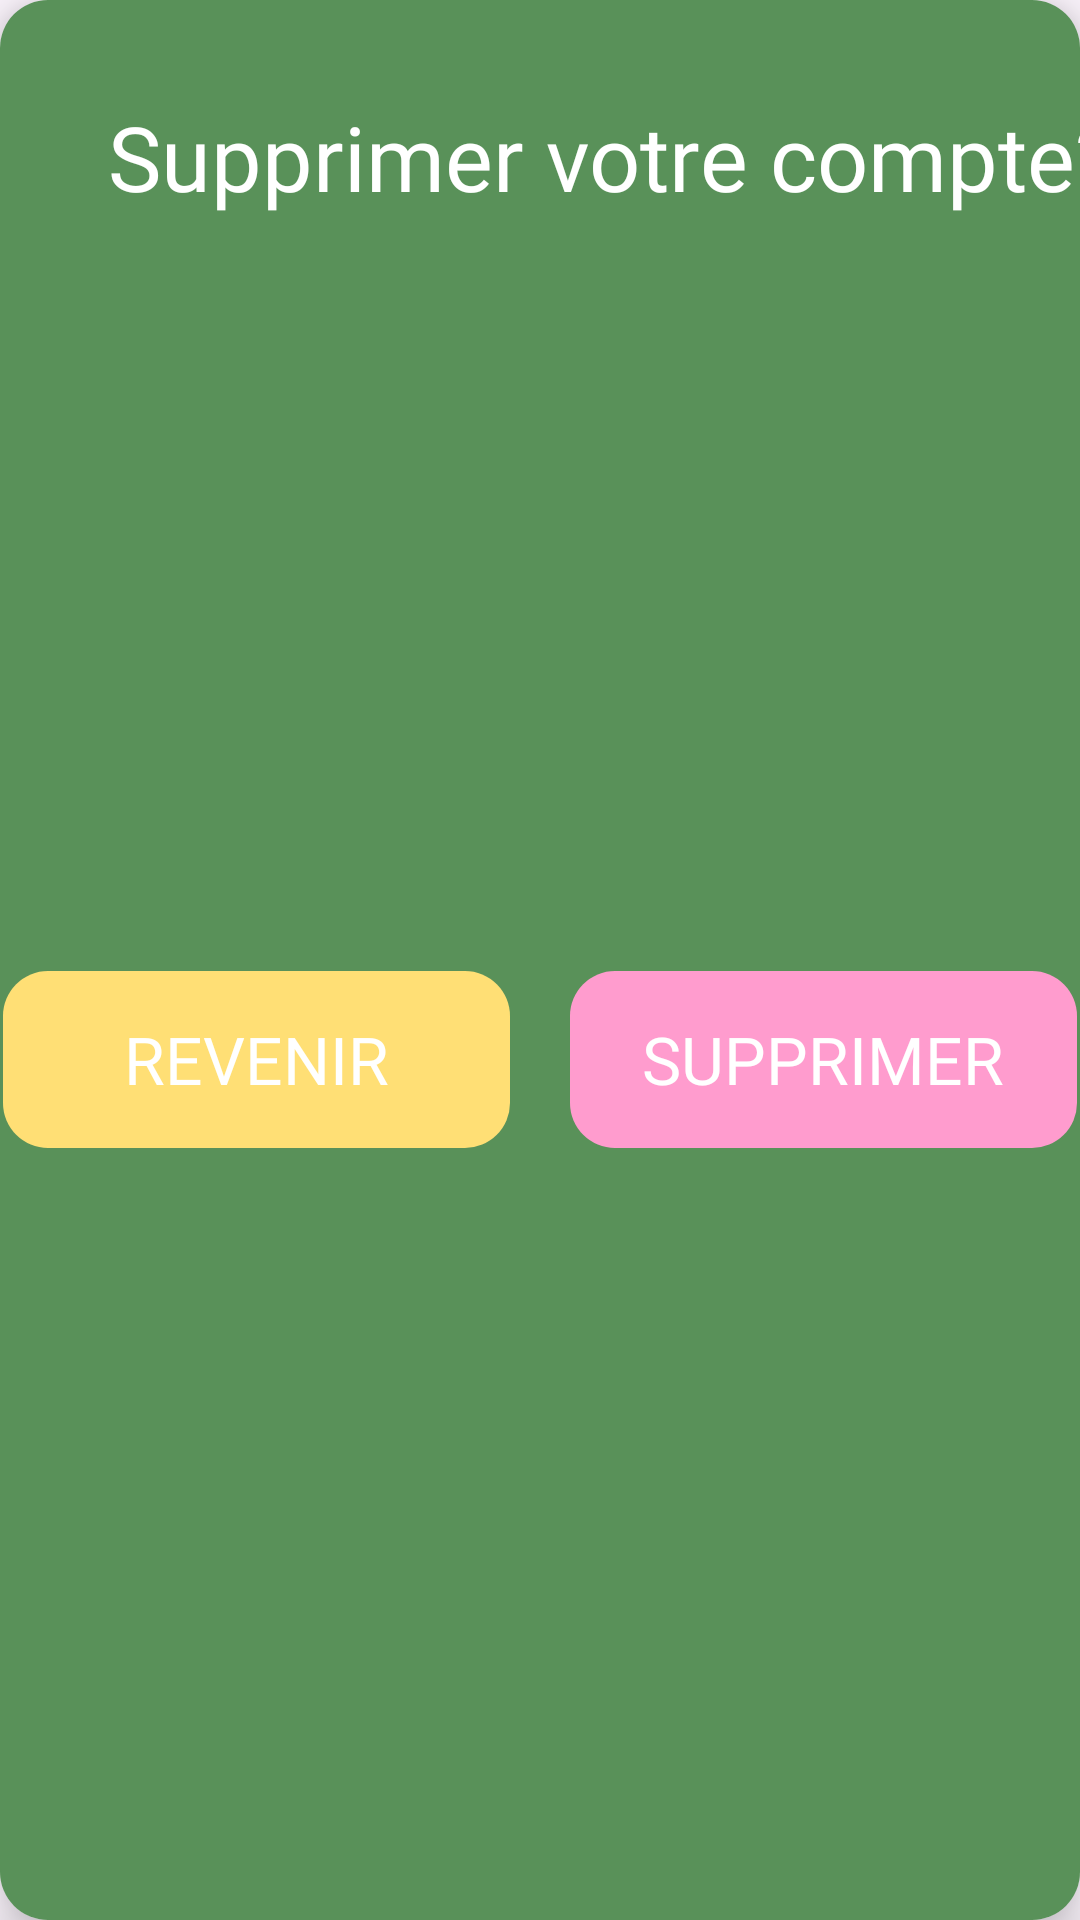

This screen was rendered from an Android layout file. Write that file and the resources it references.
<!-- AndroidManifest.xml: application theme Theme.ApplicationSQAK -->
<!-- res/layout/pop_up_supprimer.xml -->
<?xml version="1.0" encoding="utf-8"?>
<androidx.cardview.widget.CardView xmlns:android="http://schemas.android.com/apk/res/android"
    xmlns:app="http://schemas.android.com/apk/res-auto"
    xmlns:tools="http://schemas.android.com/tools"
    android:layout_width="match_parent"
    android:layout_height="wrap_content"
    android:background="@color/textsurbg"
    app:cardCornerRadius="16dp"
    app:cardElevation="10dp">

    <androidx.constraintlayout.widget.ConstraintLayout
        android:layout_width="match_parent"
        android:layout_height="match_parent"
        android:background="@color/textsurbg">

        <TextView
            android:id="@+id/textView2"
            android:layout_width="408dp"
            android:layout_height="65dp"
            android:layout_marginTop="32dp"
            android:fontFamily="@font/inter"
            android:text="Supprimer votre compte?"
            android:textAlignment="center"
            android:textColor="@color/textbtn"
            android:textSize="30sp"
            app:layout_constraintEnd_toEndOf="parent"
            app:layout_constraintHorizontal_bias="0.0"
            app:layout_constraintStart_toStartOf="parent"
            app:layout_constraintTop_toTopOf="parent" />

        <LinearLayout
            android:layout_width="358dp"
            android:layout_height="59dp"
            android:layout_marginTop="1dp"
            android:layout_marginBottom="32dp"
            android:orientation="horizontal"
            app:layout_constraintBottom_toBottomOf="parent"
            app:layout_constraintEnd_toEndOf="parent"
            app:layout_constraintStart_toStartOf="parent"
            app:layout_constraintTop_toBottomOf="@+id/textView2">

            <androidx.appcompat.widget.AppCompatButton
                android:id="@+id/btnRevenirPop"
                android:layout_width="0dp"
                android:layout_height="match_parent"
                android:layout_marginEnd="10dp"
                android:layout_weight="0.5"
                android:background="@drawable/rounded_button"
                android:backgroundTint="@color/accent3"
                android:fontFamily="@font/inter_bold"
                android:padding="12dp"
                android:text="Revenir"
                android:textColor="@color/textbtn"
                android:textSize="22sp"
                app:strokeColor="@color/textbtn">

            </androidx.appcompat.widget.AppCompatButton>

            <Space
                android:layout_width="10dp"
                android:layout_height="match_parent" />

            <androidx.appcompat.widget.AppCompatButton
                android:id="@+id/btnSupprimerPop"
                android:layout_width="0dp"
                android:layout_height="match_parent"
                android:layout_weight="0.5"
                android:background="@drawable/rounded_button"
                android:backgroundTint="@color/accent2"
                android:fontFamily="@font/inter_bold"
                android:padding="12dp"
                android:text="Supprimer"
                android:textColor="@color/textbtn"
                android:textSize="22sp">

            </androidx.appcompat.widget.AppCompatButton>


        </LinearLayout>

    </androidx.constraintlayout.widget.ConstraintLayout>

</androidx.cardview.widget.CardView>
<!-- resources referenced by this layout -->
<resources>
  <color name="accent2">#FF9CCE</color>
  <color name="accent3">#FFDF75</color>
  <color name="textbtn">#FFFFFF</color>
  <color name="textsurbg">#599159</color>
  <!-- drawable rounded_button (drawable) -->
  <?xml version="1.0" encoding="utf-8"?>
  <shape xmlns:android="http://schemas.android.com/apk/res/android"
      android:shape="rectangle">
  
  
      <corners android:radius="15dp"/> 
  </shape>
  <style name="Theme.ApplicationSQAK" parent="Base.Theme.ApplicationSQAK" />
  <style name="Base.Theme.ApplicationSQAK" parent="Theme.Material3.DayNight.NoActionBar">
          
          
      </style>
</resources>
